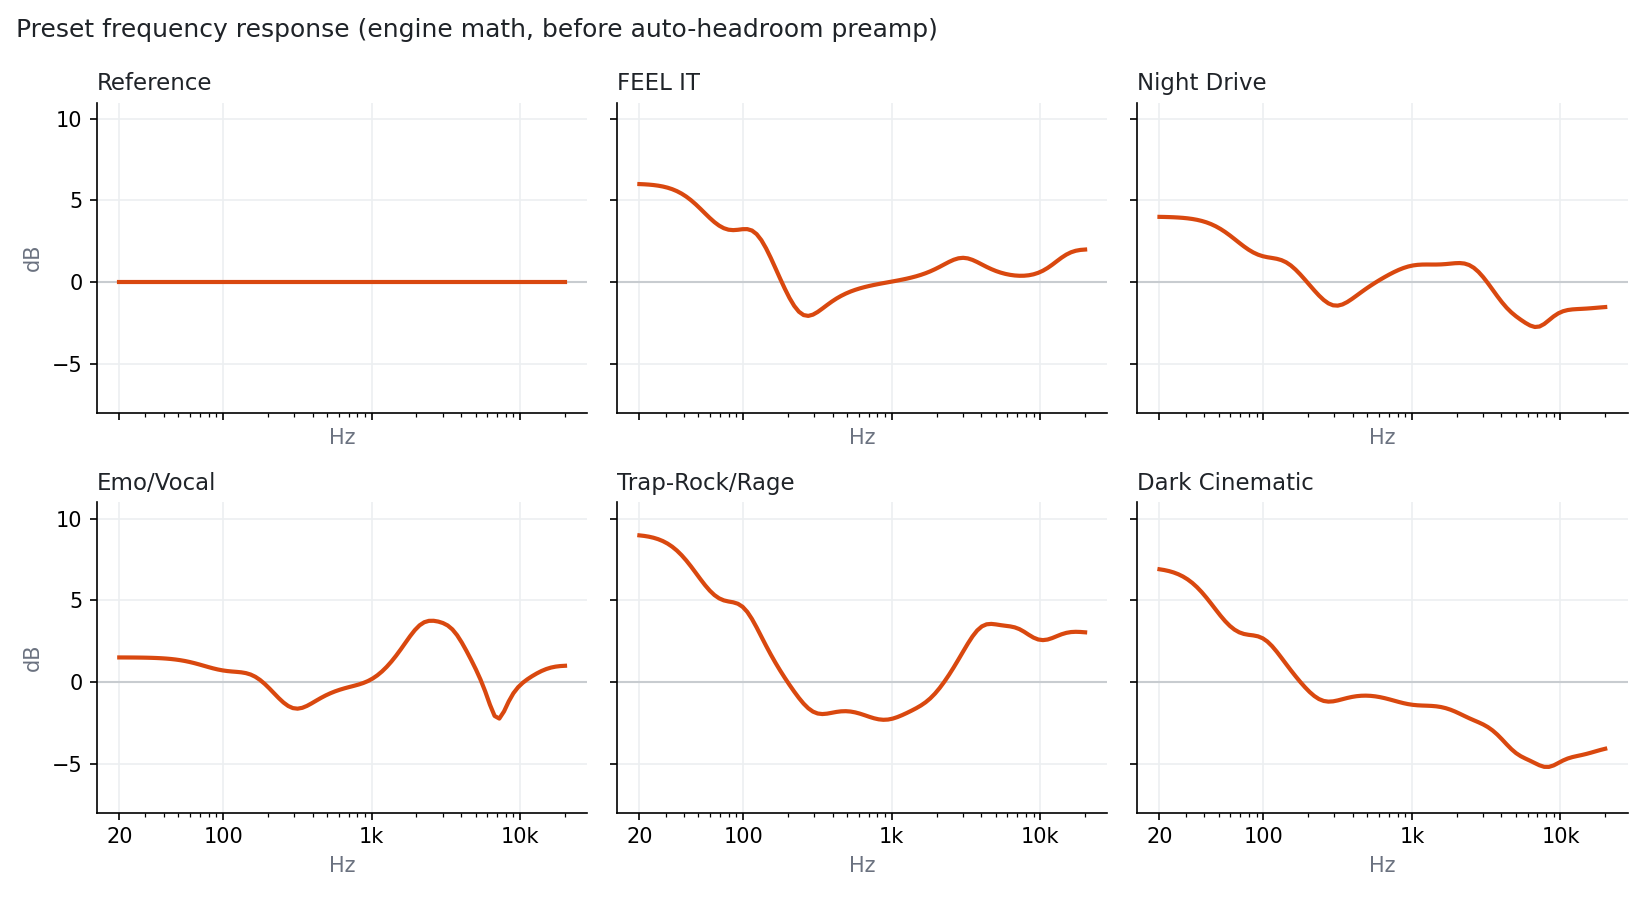

Values plotted in this chart, from the file beside it:
freq_hz, Reference, FEEL IT, Night Drive, Emo/Vocal, Trap-Rock/Rage, Dark Cinematic
20, 0.0000, 6.004, 3.996, 1.501, 8.979, 6.902
21.51, 0.0000, 5.991, 3.99, 1.5, 8.945, 6.855
23.13, 0.0000, 5.972, 3.982, 1.499, 8.899, 6.792
24.88, 0.0000, 5.945, 3.971, 1.497, 8.833, 6.708
26.75, 0.0000, 5.907, 3.956, 1.494, 8.745, 6.599
28.77, 0.0000, 5.854, 3.934, 1.49, 8.628, 6.459
30.94, 0.0000, 5.784, 3.905, 1.484, 8.476, 6.282
33.27, 0.0000, 5.691, 3.866, 1.476, 8.283, 6.064
35.78, 0.0000, 5.571, 3.815, 1.466, 8.047, 5.804
38.48, 0.0000, 5.42, 3.747, 1.451, 7.764, 5.502
41.38, 0.0000, 5.235, 3.66, 1.432, 7.438, 5.164
44.5, 0.0000, 5.016, 3.551, 1.407, 7.076, 4.801
47.86, 0.0000, 4.766, 3.417, 1.374, 6.691, 4.427
51.47, 0.0000, 4.493, 3.255, 1.334, 6.301, 4.061
55.35, 0.0000, 4.209, 3.068, 1.283, 5.928, 3.724
59.53, 0.0000, 3.929, 2.859, 1.223, 5.594, 3.433
64.02, 0.0000, 3.672, 2.635, 1.153, 5.321, 3.202
68.84, 0.0000, 3.458, 2.407, 1.076, 5.121, 3.039
74.04, 0.0000, 3.301, 2.186, 0.9937, 4.996, 2.94
79.62, 0.0000, 3.21, 1.985, 0.9112, 4.928, 2.887
85.63, 0.0000, 3.183, 1.815, 0.8334, 4.878, 2.851
92.08, 0.0000, 3.204, 1.682, 0.7650, 4.789, 2.793
99.03, 0.0000, 3.241, 1.587, 0.7097, 4.605, 2.675
106.5, 0.0000, 3.245, 1.524, 0.6689, 4.291, 2.474
114.5, 0.0000, 3.158, 1.478, 0.6404, 3.855, 2.193
123.2, 0.0000, 2.938, 1.427, 0.6180, 3.335, 1.852
132.5, 0.0000, 2.569, 1.345, 0.5902, 2.777, 1.478
142.4, 0.0000, 2.072, 1.212, 0.5413, 2.219, 1.094
153.2, 0.0000, 1.487, 1.018, 0.4545, 1.684, 0.7166
164.7, 0.0000, 0.8563, 0.7669, 0.3168, 1.179, 0.3522
177.2, 0.0000, 0.2159, 0.4726, 0.1238, 0.7026, 0.0052
190.5, 0.0000, -0.4045, 0.1516, -0.1189, 0.2513, -0.3195
204.9, 0.0000, -0.9738, -0.1809, -0.3982, -0.1799, -0.6131
220.4, 0.0000, -1.456, -0.5108, -0.6964, -0.5918, -0.8615
237, 0.0000, -1.813, -0.8222, -0.9921, -0.9785, -1.049
254.9, 0.0000, -2.019, -1.094, -1.26, -1.325, -1.163
274.1, 0.0000, -2.07, -1.302, -1.471, -1.612, -1.205
294.7, 0.0000, -1.992, -1.421, -1.601, -1.817, -1.187
317, 0.0000, -1.829, -1.441, -1.637, -1.932, -1.13
340.9, 0.0000, -1.622, -1.368, -1.584, -1.966, -1.056
366.6, 0.0000, -1.405, -1.224, -1.466, -1.941, -0.9816
394.2, 0.0000, -1.197, -1.036, -1.31, -1.889, -0.9182
424, 0.0000, -1.009, -0.8281, -1.141, -1.835, -0.8718
456, 0.0000, -0.8436, -0.6176, -0.9756, -1.799, -0.8448
490.3, 0.0000, -0.7009, -0.4132, -0.8243, -1.79, -0.8380
527.3, 0.0000, -0.5786, -0.2183, -0.6906, -1.812, -0.8508
567.1, 0.0000, -0.4737, -0.0333, -0.5750, -1.864, -0.8821
609.9, 0.0000, -0.3834, 0.1427, -0.4756, -1.941, -0.9302
655.9, 0.0000, -0.3047, 0.3102, -0.3893, -2.035, -0.9926
705.3, 0.0000, -0.2353, 0.4688, -0.3119, -2.134, -1.066
758.5, 0.0000, -0.1730, 0.6165, -0.2375, -2.223, -1.145
815.7, 0.0000, -0.1159, 0.7498, -0.1583, -2.288, -1.224
877.3, 0.0000, -0.0620, 0.8638, -0.0644, -2.317, -1.297
943.4, 0.0000, -0.0100, 0.9542, 0.0550, -2.302, -1.357
1015, 0.0000, 0.0420, 1.018, 0.2097, -2.244, -1.401
1091, 0.0000, 0.0953, 1.057, 0.4058, -2.15, -1.429
1173, 0.0000, 0.1516, 1.074, 0.6453, -2.032, -1.444
1262, 0.0000, 0.2127, 1.078, 0.9274, -1.899, -1.454
1357, 0.0000, 0.2805, 1.076, 1.25, -1.758, -1.468
1459, 0.0000, 0.3569, 1.076, 1.609, -1.609, -1.492
... 36 more rows
